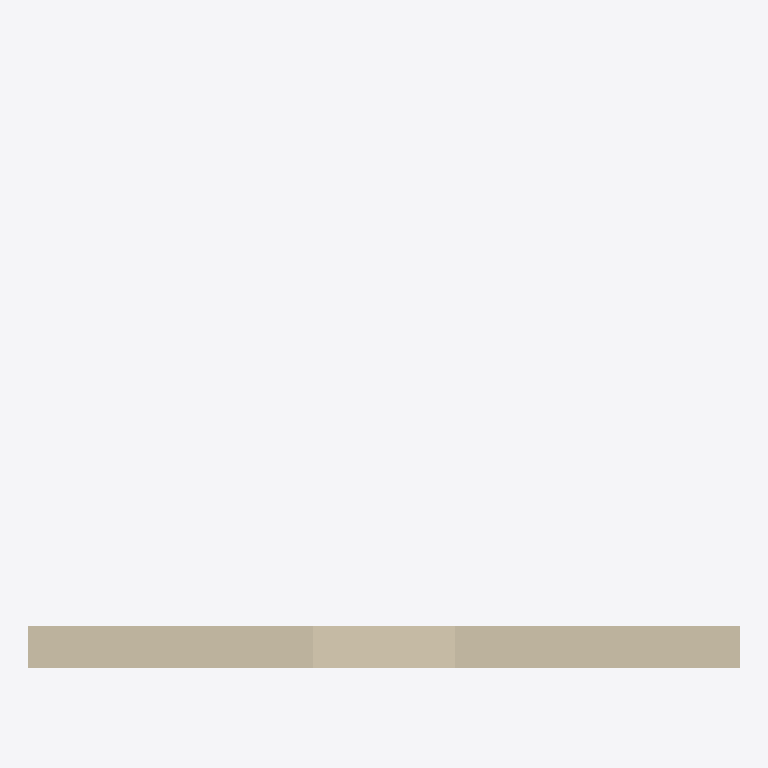
Plan cut of the same IFC building model at storey 'Level 0' (level 0.00 m, cut at 1.40 m), seen from above with north up, elements coloured by IFC class (only those large enough to see are counted): 1 wall (beige). Cut surfaces are drawn darker.
Extent 5.0 m × 4.0 m × 3.2 m (x, y, z). Storeys (1): Level 0 at 0.00 m. Elements (2): 1 IfcSlab, 1 IfcWall.

HEADER;
FILE_DESCRIPTION(('ViewDefinition [DesignTransferView]'),'2;1');
FILE_NAME('millimetre-wall-slab.ifc','2026-10-26T00:00:00',(''),(''),'','','');
FILE_SCHEMA(('IFC4'));
ENDSEC;
DATA;
#1=IFCPROJECT('0YvctVUKr0kugbFTf53O9L',$,'Millimetre test',$,$,$,$,(#10),#20);
#31=IFCSITE('1YvctVUKr0kugbFTf53O9L',$,'Site',$,$,#30,$,$,.ELEMENT.,$,$,$,$,$);
#33=IFCBUILDING('2YvctVUKr0kugbFTf53O9L',$,'Building',$,$,#32,$,$,.ELEMENT.,$,$,$);
#35=IFCBUILDINGSTOREY('3YvctVUKr0kugbFTf53O9L',$,'Level 0',$,$,#34,$,$,.ELEMENT.,0.0);
#47=IFCWALL('7YvctVUKr0kugbFTf53O9L',$,'Wall with window',$,$,#40,#46,$,.STANDARD.);
ENDSEC;
